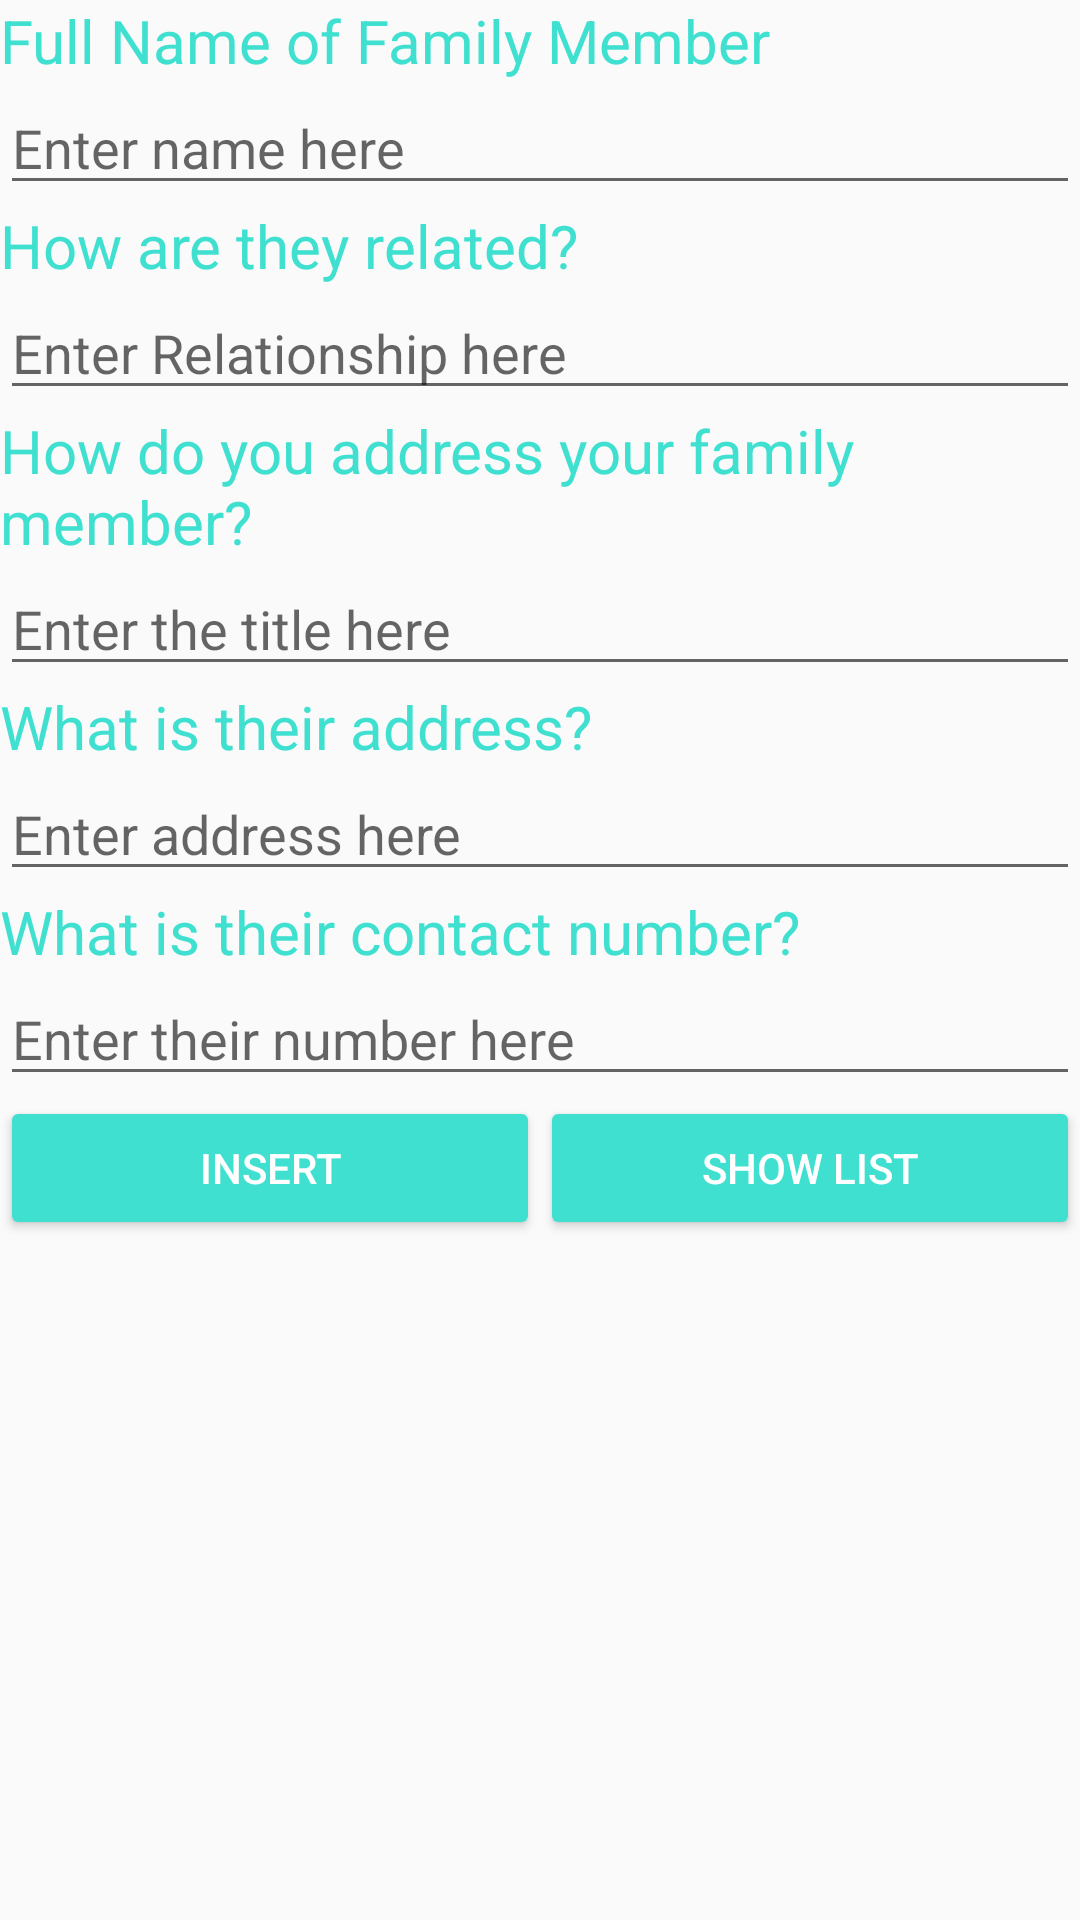

Produce the Android XML layout that renders to this screen, including the resource entries it uses.
<!-- AndroidManifest.xml: application theme AppTheme -->
<!-- res/layout/activity_main.xml -->
<?xml version="1.0" encoding="utf-8"?>
<LinearLayout xmlns:android="http://schemas.android.com/apk/res/android"
    xmlns:app="http://schemas.android.com/apk/res-auto"
    xmlns:tools="http://schemas.android.com/tools"
    android:layout_width="match_parent"
    android:layout_height="match_parent"
    android:orientation="vertical"
    tools:context=".MainActivity">

    <TextView
        android:id="@+id/tvName"
        android:layout_width="match_parent"
        android:layout_height="wrap_content"
        android:text="@string/name"
        android:textSize="20dp"
        android:textColor="#40e0d0"/>

    <EditText
        android:id="@+id/etName"
        android:layout_width="match_parent"
        android:layout_height="wrap_content"
        android:ems="10"
        android:hint="@string/nameEnter"
        android:inputType="textPersonName"
        android:textColor="#40e0d0"/>

    <TextView
        android:id="@+id/tvRelation"
        android:layout_width="match_parent"
        android:layout_height="wrap_content"
        android:text="@string/relation"
        android:textSize="20dp"
        android:textColor="#40e0d0"/>

    <EditText
        android:id="@+id/etRelation"
        android:layout_width="match_parent"
        android:layout_height="wrap_content"
        android:ems="10"
        android:hint="@string/etRelation"
        android:inputType="textPersonName" />

    <TextView
        android:id="@+id/tvTitle"
        android:layout_width="match_parent"
        android:layout_height="wrap_content"
        android:text="@string/title"
        android:textSize="20dp"
        android:textColor="#40e0d0"/>

    <EditText
        android:id="@+id/etTitle"
        android:layout_width="match_parent"
        android:layout_height="wrap_content"
        android:ems="10"
        android:hint="@string/titleEnter"
        android:inputType="textPersonName" />

    <TextView
        android:id="@+id/tvAddress"
        android:layout_width="match_parent"
        android:layout_height="wrap_content"
        android:text="What is their address?"
        android:textSize="20dp"
        android:textColor="#40e0d0"/>

    <EditText
        android:id="@+id/etAddress"
        android:layout_width="match_parent"
        android:layout_height="wrap_content"
        android:ems="10"
        android:hint="Enter address here"
        android:inputType="textPersonName" />

    <TextView
        android:id="@+id/tvNumber"
        android:layout_width="match_parent"
        android:layout_height="wrap_content"
        android:text="@string/number"
        android:textSize="20dp"
        android:textColor="#40e0d0"/>

    <EditText
        android:id="@+id/etNumber"
        android:layout_width="match_parent"
        android:layout_height="wrap_content"
        android:ems="10"
        android:hint="@string/numberEnter"
        android:inputType="textPersonName" />

    <LinearLayout
        android:layout_width="match_parent"
        android:layout_height="match_parent"
        android:orientation="horizontal">

        <Button
            android:id="@+id/btnInsert"
            android:layout_width="match_parent"
            android:layout_height="wrap_content"
            android:layout_weight="1"
            android:text="Insert"
            android:backgroundTint="#40e0d0"
            android:textColor="#FFFFFF"/>

        <Button
            android:id="@+id/btnShow"
            android:layout_width="match_parent"
            android:layout_height="wrap_content"
            android:layout_weight="1"
            android:text="Show List"
            android:backgroundTint="#40e0d0"
            android:textColor="#FFFFFF"/>
    </LinearLayout>

</LinearLayout>
<!-- resources referenced by this layout -->
<resources>
  <string name="etRelation">Enter Relationship here</string>
  <string name="name">Full Name of Family Member</string>
  <string name="nameEnter">Enter name here</string>
  <string name="number">What is their contact number?</string>
  <string name="numberEnter">Enter their number here</string>
  <string name="relation">How are they related?</string>
  <string name="title">How do you address your family member?</string>
  <string name="titleEnter">Enter the title here</string>
  <style name="AppTheme" parent="Theme.AppCompat.Light.DarkActionBar">
          
          <item name="colorPrimary">#40e0d0</item>
          <item name="colorPrimaryDark">@color/colorPrimaryDark</item>
          <item name="colorAccent">@color/colorAccent</item>
      </style>
  <!-- not gathered from this repository: default colours our renderer supplied (Android Studio template values) -->
  <color name="colorPrimaryDark">#FF3700B3</color>
  <color name="colorAccent">#FF03DAC5</color>
</resources>
